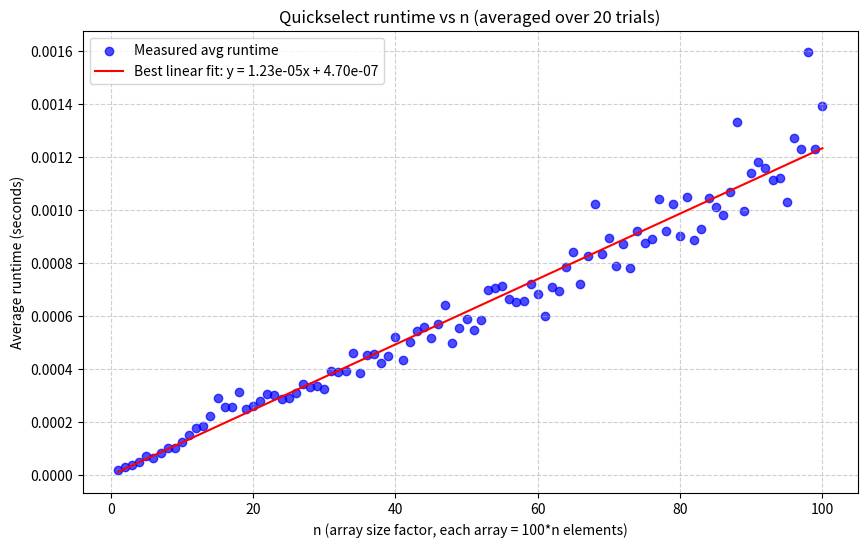
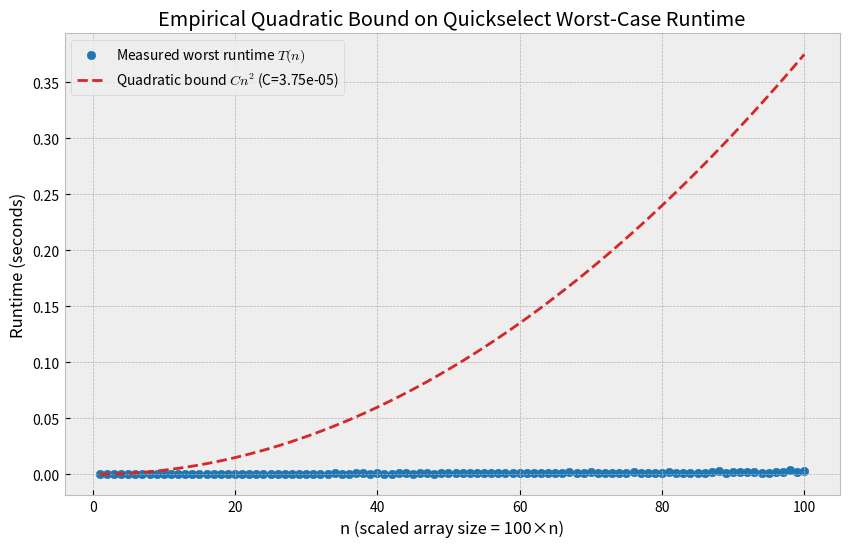

Write the Python code that produced these figures, in order.
import random
import time
import matplotlib.pyplot as plt
import numpy as np

# ------------------------------
# Quickselect implementation
# ------------------------------

def quickselect(A, k = int):
    if len(A) == 1:
        return A[0]

    pivot = A[-1]
    left = [x for x in A if x > pivot]
    right = [x for x in A if x <= pivot]
    right.remove(pivot)
    if k <= len(left):
        return quickselect(left, k)
    elif k == len(left) + 1:
        return pivot
    else:
        return quickselect(right, ((k - len(left)) - 1))

def randomized_quickselect(A, k = int): # A variation of the quickselect algorithm with randomized pivot selection
    if len(A) == 1:
        return A[0]

    pivot = A[random.randint(1, len(A)-1)]
    left = [x for x in A if x > pivot]
    right = [x for x in A if x <= pivot]
    right.remove(pivot)
    if k <= len(left):
        return randomized_quickselect(left, k)
    elif k == len(left) + 1:
        return pivot
    else:
        return randomized_quickselect(right, ((k - len(left)) - 1))

# ------------------------------
# Experimental setup
# ------------------------------

Ns = range(1, 101)     # n = 1 to 100
avg_times = []         # store average runtimes t_n
worst_times = []       # store worst runtime of t_n

for n in Ns:
    total_time = 0.0
    worst_time = 0.0
    size = 100 * n     # each array has 100 * n elements

    for i in range(20):  # 20 random arrays per n
        A = [random.randint(1, 10**6) for _ in range(size)]
        k = random.randint(1, size)

        start = time.perf_counter()
        quickselect(A.copy(), k)
        end = time.perf_counter()

        total_time += (end - start)
        if worst_time < (end - start):
            worst_time = (end - start)

    t_n = total_time / 20
    avg_times.append(t_n)
    worst_times.append(worst_time)

# ------------------------------
# Plotting
# ------------------------------
#Linear Fit Curve
# ------------------------------
plt.figure(figsize=(10, 6))
plt.scatter(Ns, avg_times, color='blue', label='Measured avg runtime', alpha=0.7)

# Linear best-fit curve
lin_coeffs = np.polyfit(Ns, avg_times, 1)
fit_line = np.poly1d(lin_coeffs)
plt.plot(Ns, fit_line(Ns), color='red', label=f'Best linear fit: y = {lin_coeffs[0]:.2e}x + {lin_coeffs[1]:.2e}')

plt.xlabel('n (array size factor, each array = 100*n elements)')
plt.ylabel('Average runtime (seconds)')
plt.title('Quickselect runtime vs n (averaged over 20 trials)')
plt.legend()
plt.grid(True, linestyle='--', alpha=0.6)
plt.show()

# ------------------------------
# Quadratic bound computation
# ------------------------------

Ns_array = np.array(list(Ns))
times_array = np.array(worst_times)
C = max(times_array / (Ns_array**2))   # empirical constant upper bound
quad_bound = C * (Ns_array**2)

# ------------------------------
# Plot worst-case runtimes and quadratic bound
# ------------------------------

plt.style.use('bmh')
plt.figure(figsize=(10, 6))

plt.scatter(Ns_array, times_array, color='tab:blue', label='Measured worst runtime $T(n)$')
plt.plot(Ns_array, quad_bound, color='tab:red', linestyle='--', label=f'Quadratic bound $C n^2$ (C={C:.2e})')

plt.xlabel("n (scaled array size = 100×n)")
plt.ylabel("Runtime (seconds)")
plt.title("Empirical Quadratic Bound on Quickselect Worst-Case Runtime")
plt.legend()
plt.grid(True)
plt.show()